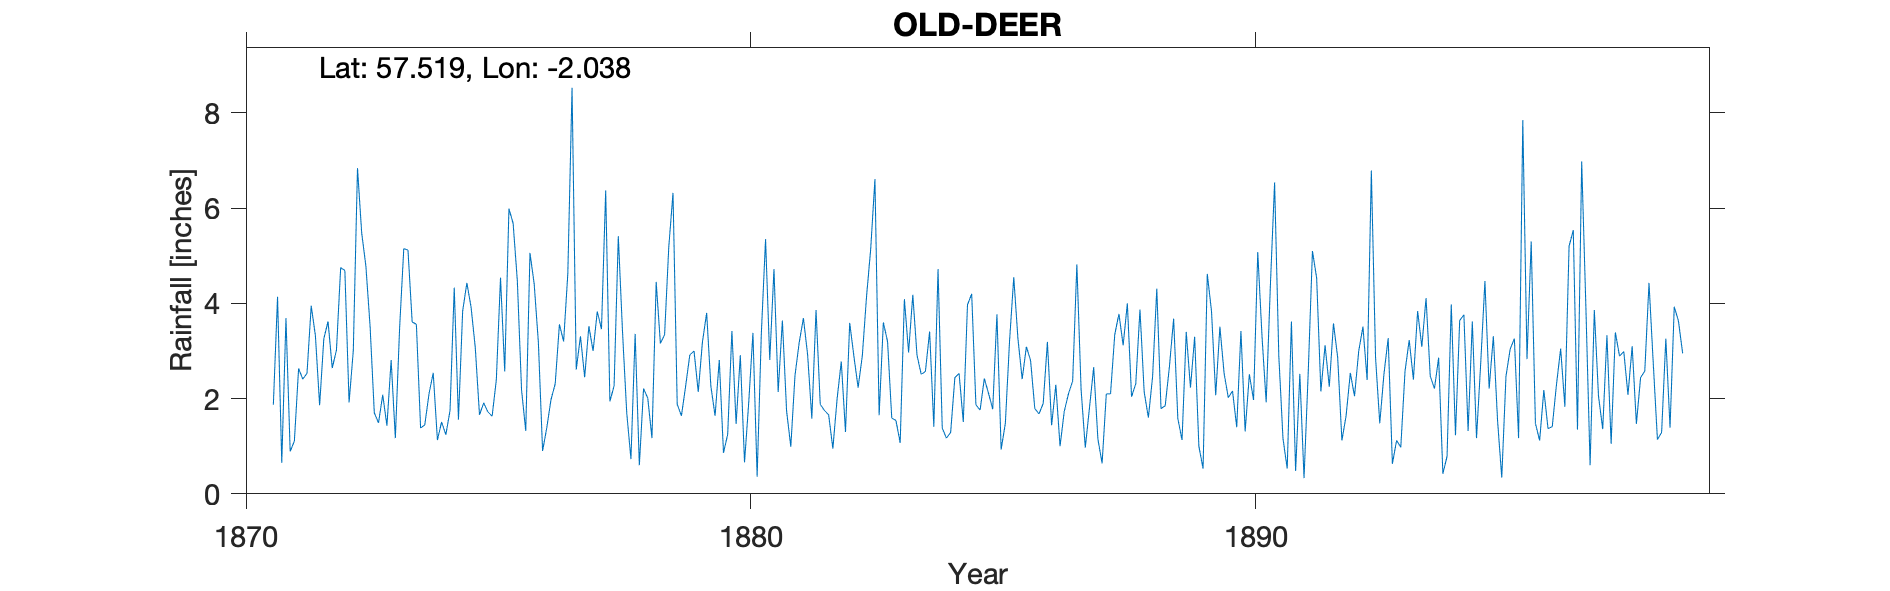

The file beside this chart, header and first rows:
OLD DEER, , , , , , , , , , , , , , , , , , , , , , , 
Grid ref, NJ 978 477, Long, -2.038, Lat, 57.52, Elevation, 135, ft, , , , , , , , , , , , , , , 
Station no, RR2396, , , , , , , , , , , , , , , , , , , , , , 
, 1870, 1871, 1872, 1873, 1874, 1875, 1876, 1877, 1878, 1879, 1880, 1881, 1882, 1883, 1884, 1885, 1886, 1887, 1888, 1889, 1890, 1891, 1892
January, , 1.87, 3.26, 1.7, 1.45, 3.07, 1.32, 2.61, 1.7, 1.88, 1.25, 2.14, 1.66, 1.65, 3.41, 1.76, 2.8, 2.2, 2.04, 1.13, 2.16, 1.16, 3.58
February, , 4.14, 3.62, 1.49, 2.1, 1.66, 5.06, 3.31, 0.73, 1.64, 3.42, 3.64, 0.95, 3.6, 1.41, 2.42, 1.79, 0.97, 2.31, 3.4, 1.4, 0.53, 2.86
March, , 0.65, 2.64, 2.08, 2.54, 1.91, 4.41, 2.45, 3.36, 2.26, 1.47, 1.74, 1.99, 3.2, 4.72, 2.11, 1.68, 1.81, 3.87, 2.23, 3.42, 3.62, 1.12
April, , 3.69, 3.02, 1.43, 1.13, 1.72, 3.18, 3.52, 0.6, 2.92, 2.91, 0.99, 2.78, 1.59, 1.38, 1.78, 1.9, 2.66, 2.14, 3.3, 1.31, 0.48, 1.64
May, , 0.89, 4.75, 2.81, 1.51, 1.63, 0.9, 3, 2.21, 3, 0.66, 2.49, 1.3, 1.54, 1.17, 3.77, 3.19, 1.15, 1.6, 1, 2.51, 2.52, 2.54
June, , 1.11, 4.69, 1.17, 1.24, 2.39, 1.39, 3.83, 2.01, 2.14, 1.92, 3.18, 3.59, 1.07, 1.29, 0.93, 1.44, 0.64, 2.46, 0.53, 1.97, 0.33, 2.05
July, , 2.63, 1.92, 3.46, 1.75, 4.54, 1.98, 3.46, 1.17, 3.19, 3.38, 3.69, 2.89, 4.09, 2.44, 1.48, 2.29, 2.1, 4.31, 4.62, 5.08, 2.56, 3
August, , 2.41, 3, 5.15, 4.33, 2.57, 2.31, 6.37, 4.45, 3.8, 0.36, 2.92, 2.23, 2.97, 2.53, 3.21, 1, 2.1, 1.79, 3.84, 3.32, 5.1, 3.51
September, , 2.53, 6.84, 5.12, 1.56, 5.99, 3.56, 1.94, 3.16, 2.26, 3.37, 1.58, 2.9, 4.18, 1.51, 4.55, 1.73, 3.34, 1.85, 2.07, 1.92, 4.53, 2.39
October, , 3.95, 5.48, 3.61, 3.84, 5.68, 3.2, 2.27, 3.34, 1.64, 5.35, 3.86, 4.14, 2.91, 3.97, 3.25, 2.1, 3.78, 2.67, 3.51, 4.38, 2.15, 6.79
November, , 3.32, 4.78, 3.56, 4.43, 4.47, 4.63, 5.41, 5.19, 2.81, 2.81, 1.88, 5.15, 2.51, 4.2, 2.41, 2.37, 3.12, 3.68, 2.53, 6.54, 3.12, 2.86
December, , 1.86, 3.51, 1.38, 3.92, 2.18, 8.53, 3.4, 6.32, 0.86, 4.72, 1.75, 6.61, 2.57, 1.87, 3.09, 4.82, 4, 1.58, 2.02, 2.9, 2.25, 1.48
Total, , 29.05, 47.51, 32.96, 29.8, 37.81, 40.47, 41.57, 34.24, 28.4, 31.62, 29.86, 36.19, 31.88, 29.9, 30.76, 27.11, 27.87, 30.3, 30.18, 36.91, 28.35, 33.82
